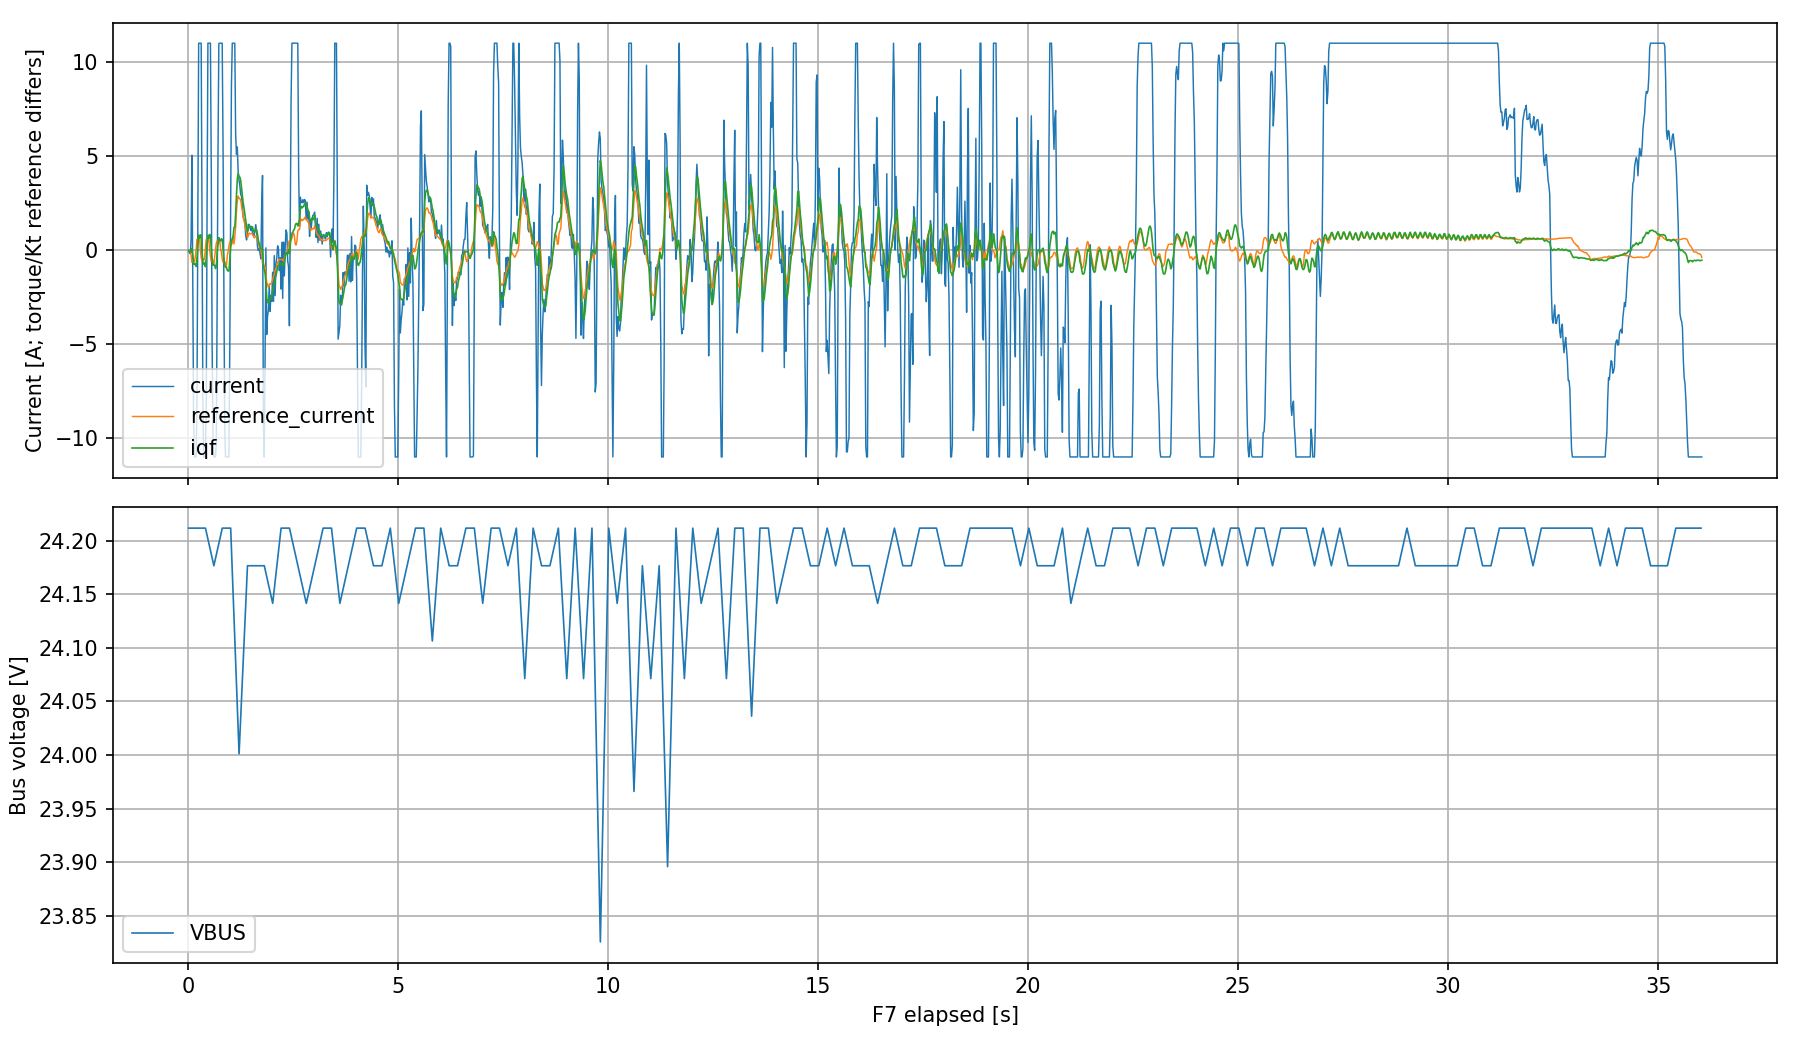

The file beside this chart, header and first rows:
tick, id, address, value
50412, 1, 28698, -0.0441
50413, 1, 28700, 24.21
50432, 1, 28698, -0.05966
50453, 1, 28698, -0.07437
50472, 1, 28698, -0.1022
50492, 1, 28698, 0.0885
50512, 1, 28698, -0.303
50532, 1, 28698, -0.7518
50553, 1, 28698, -0.7663
50572, 1, 28698, -0.7379
50592, 1, 28698, -0.87
50612, 1, 28698, -0.4231
50613, 1, 28700, 24.21
50632, 1, 28698, 0.2691
50653, 1, 28698, 0.7951
50672, 1, 28698, 0.636
50692, 1, 28698, 0.8088
50712, 1, 28698, 0.7741
50732, 1, 28698, -0.1106
50752, 1, 28698, -0.6689
50773, 1, 28698, -0.7531
50792, 1, 28698, -0.683
50812, 1, 28698, -0.8833
50813, 1, 28700, 24.21
50832, 1, 28698, -0.4361
50852, 1, 28698, 0.2876
50872, 1, 28698, 0.7859
50892, 1, 28698, 0.6325
50912, 1, 28698, 0.8293
50932, 1, 28698, 0.7809
50952, 1, 28698, 0.04061
50972, 1, 28698, -0.5236
50992, 1, 28698, -0.8133
51012, 1, 28698, -0.7794
51013, 1, 28700, 24.18
51032, 1, 28698, -0.8051
51053, 1, 28698, -0.9827
51072, 1, 28698, -0.8481
51092, 1, 28698, -0.1171
51112, 1, 28698, 0.3703
51132, 1, 28698, 0.6612
51152, 1, 28698, 0.5073
51173, 1, 28698, 0.489
51192, 1, 28698, 0.5992
51212, 1, 28698, 0.5704
51213, 1, 28700, 24.21
51232, 1, 28698, 0.04163
51252, 1, 28698, -0.4552
51273, 1, 28698, -0.8371
51292, 1, 28698, -0.914
51312, 1, 28698, -0.906
51332, 1, 28698, -1.065
51352, 1, 28698, -1.112
51373, 1, 28698, -1.11
51393, 1, 28698, -0.4279
51412, 1, 28698, 0.1467
51413, 1, 28700, 24.21
51432, 1, 28698, 0.4962
51452, 1, 28698, 0.6131
51472, 1, 28698, 0.7361
... 1,923 more rows
